The GitHub repository ananyadas268/Multi-Modal-System-for-Parkinson-s-Detection-Handwriting-Voice-Analysis- contains a labelled image folder "spiral" with 2 categories: healthy, parkinson. Examples follow, each with its label.

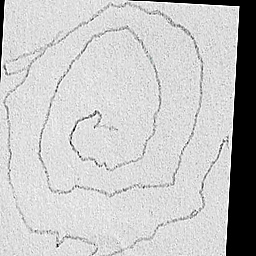
Label: parkinson

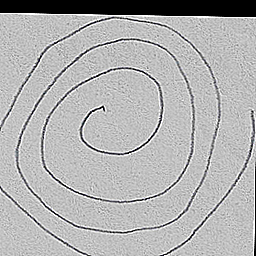
Label: parkinson

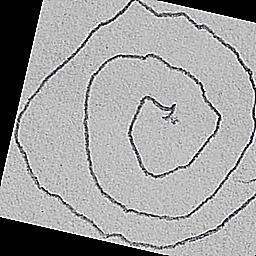
Label: parkinson

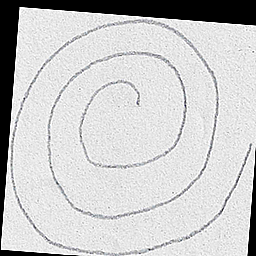
Label: healthy

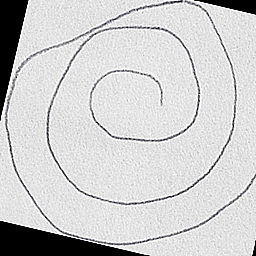
Label: healthy

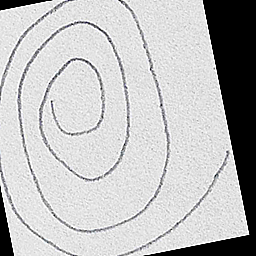
Label: healthy
